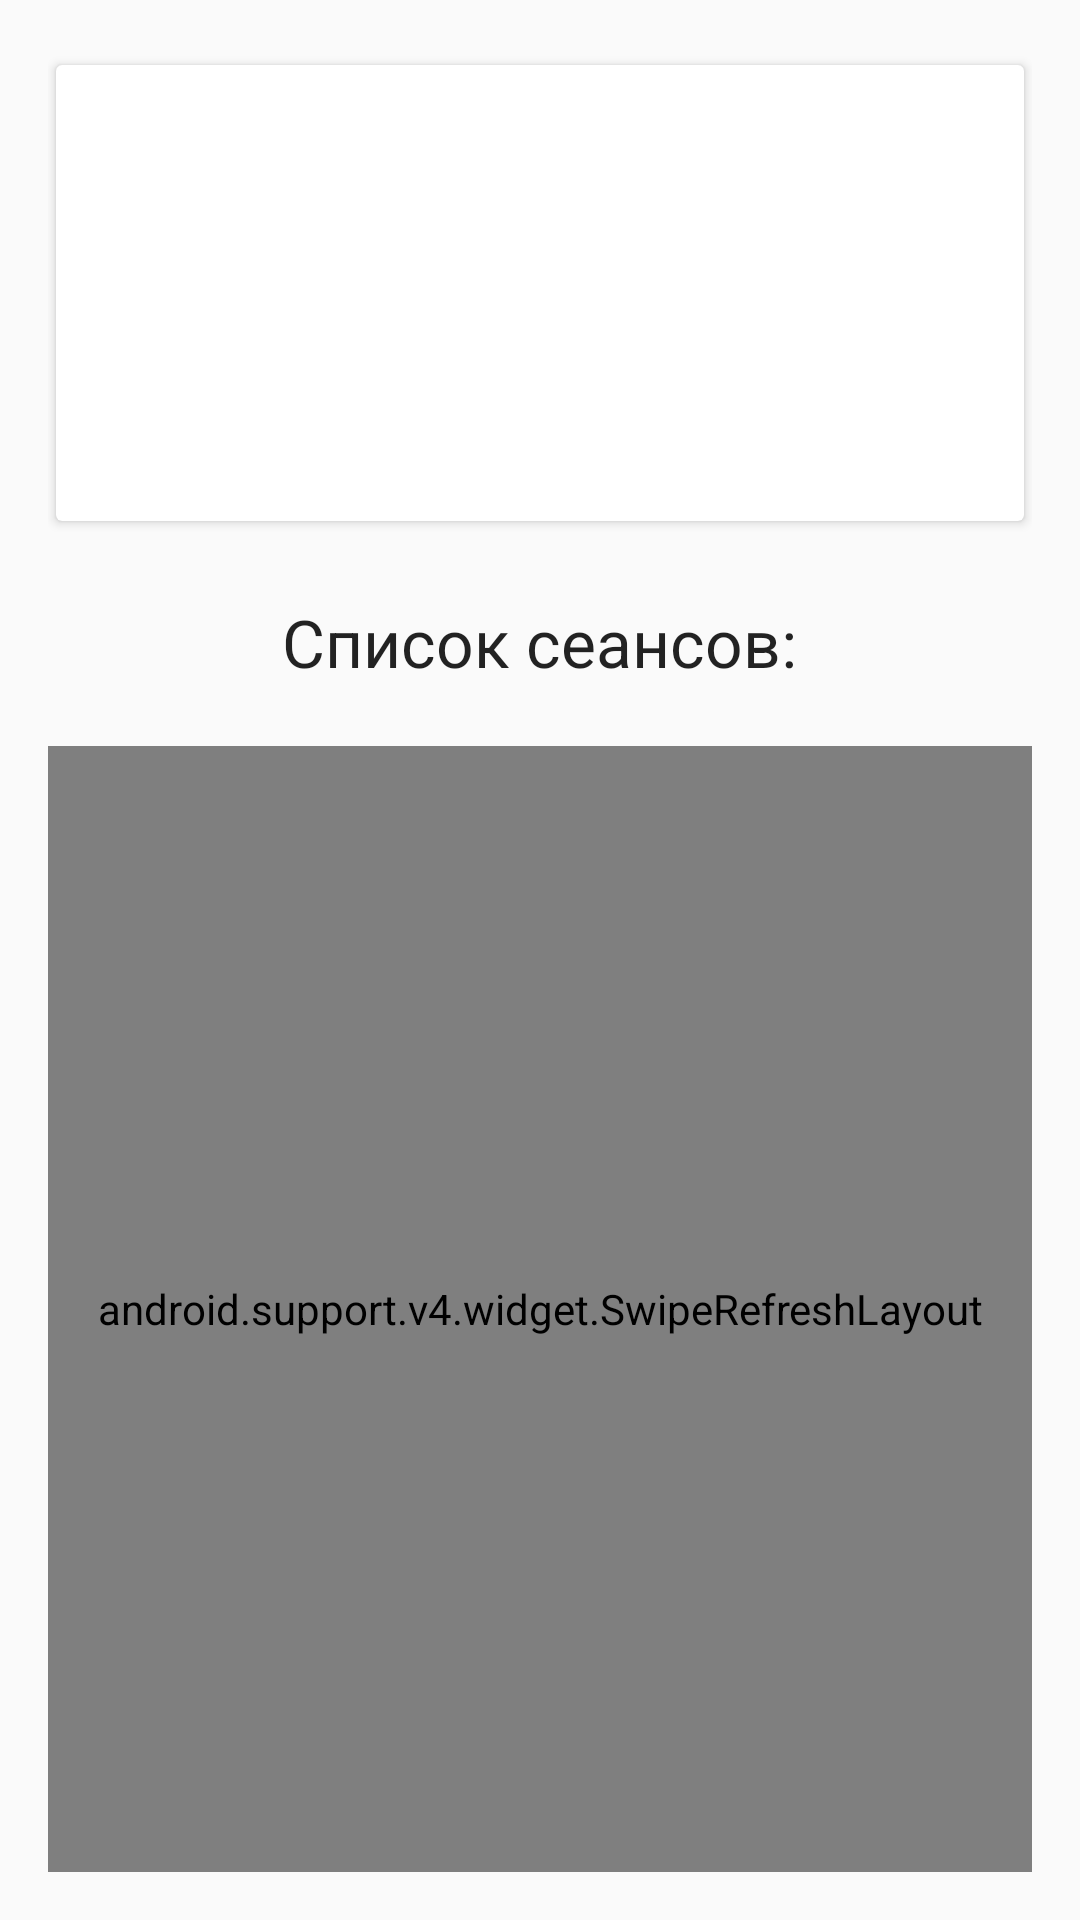

Android layout source for this screen:
<!-- AndroidManifest.xml: application theme AppTheme -->
<!-- res/layout/activity_seances.xml -->
<?xml version="1.0" encoding="utf-8"?>
<RelativeLayout xmlns:android="http://schemas.android.com/apk/res/android"
    xmlns:tools="http://schemas.android.com/tools"
    android:id="@+id/activity_seances"
    android:layout_width="match_parent"
    android:layout_height="match_parent"
    android:paddingBottom="@dimen/activity_vertical_margin"
    android:paddingLeft="@dimen/activity_horizontal_margin"
    android:paddingRight="@dimen/activity_horizontal_margin"
    android:paddingTop="@dimen/activity_vertical_margin"
    tools:context="kode.kinopoisk.example.ui.activities.SeancesActivity">

    <android.support.v7.widget.CardView
        xmlns:card_view="http://schemas.android.com/apk/res-auto"
        android:id="@+id/card_view"
        android:layout_width="match_parent"
        android:layout_height="wrap_content"
        android:layout_marginTop="2dp"
        android:layout_marginBottom="2dp"
        card_view:cardCornerRadius="2dp"
        card_view:cardUseCompatPadding="true">

        <RelativeLayout
            android:layout_width="match_parent"
            android:layout_height="wrap_content"
            android:background="@drawable/touchable_background_white">

            <ImageView
                android:contentDescription="@string/movie_card_image_view_content_description"
                android:id="@+id/image_movie"
                android:layout_width="80dp"
                android:layout_height="120dp"
                android:layout_alignParentTop="true"
                android:layout_alignParentLeft="true"
                android:layout_alignParentStart="true"
                android:layout_marginLeft="16dp"
                android:layout_marginStart="16dp"
                android:layout_marginTop="16dp"
                android:layout_marginBottom="16dp"/>

            <TextView
                android:id="@+id/text_title"
                android:layout_width="wrap_content"
                android:layout_height="wrap_content"
                android:layout_toRightOf="@id/image_movie"
                android:layout_toEndOf="@id/image_movie"
                android:layout_alignTop="@id/image_movie"
                android:layout_marginLeft="16dp"
                android:layout_marginRight="16dp"
                android:layout_marginBottom="6dp"
                android:maxLines="2"
                android:ellipsize="end"
                android:textColor="@android:color/black"
                android:textStyle="bold"/>

            <TextView
                android:id="@+id/text_genre"
                android:layout_width="wrap_content"
                android:layout_height="wrap_content"
                android:layout_below="@id/text_title"
                android:layout_alignLeft="@id/text_title"
                android:layout_alignStart="@id/text_title"
                android:layout_marginBottom="6dp"
                android:layout_marginRight="16dp"
                android:layout_marginEnd="16dp"
                android:maxLines="1"
                android:ellipsize="end"
                android:textColor="@color/black_87pc"/>

            <TextView
                android:id="@+id/text_premier"
                android:layout_width="wrap_content"
                android:layout_height="wrap_content"
                android:layout_below="@id/text_genre"
                android:layout_alignLeft="@id/text_genre"
                android:layout_alignStart="@id/text_genre"
                android:layout_marginBottom="6dp"
                android:layout_marginRight="16dp"
                android:layout_marginEnd="16dp"
                android:maxLines="1"
                android:ellipsize="end"
                android:textColor="@color/black_87pc"/>

            <TextView
                android:id="@+id/text_rating"
                android:layout_width="wrap_content"
                android:layout_height="wrap_content"
                android:layout_below="@id/text_premier"
                android:layout_alignLeft="@id/text_genre"
                android:layout_alignStart="@id/text_genre"
                android:layout_marginBottom="6dp"
                android:layout_marginRight="16dp"
                android:layout_marginEnd="16dp"
                android:maxLines="1"
                android:ellipsize="end"
                android:textColor="@color/black_87pc"/>

        </RelativeLayout>

    </android.support.v7.widget.CardView>

    <TextView
        android:id="@+id/label_seances"
        android:layout_width="wrap_content"
        android:layout_height="wrap_content"
        android:layout_below="@id/card_view"
        android:textColor="@color/black_87pc"
        android:textAppearance="@style/Base.TextAppearance.AppCompat.Large"
        android:text="@string/text_view_label_seances"
        android:layout_centerInParent="true"
        android:textAlignment="center"
        android:layout_margin="20dp"/>

    <android.support.v4.widget.SwipeRefreshLayout
        android:id="@+id/swipeContainer"
        android:layout_below="@id/label_seances"
        android:layout_width="match_parent"
        android:layout_height="match_parent">

        <android.support.v7.widget.RecyclerView
            android:id="@+id/recyclerSeances"
            android:layout_width="match_parent"
            android:layout_height="match_parent"
            android:clipToPadding="false"/>

    </android.support.v4.widget.SwipeRefreshLayout>

    <ProgressBar
        style="?android:attr/progressBarStyleLarge"
        android:id="@+id/progress"
        android:layout_width="wrap_content"
        android:layout_height="wrap_content"
        android:layout_centerInParent="true"
        android:visibility="gone" />

    <TextView
        style="@style/LargeGreyText"
        android:id="@+id/text_view_hint"
        android:layout_width="wrap_content"
        android:layout_height="wrap_content"
        android:layout_centerInParent="true"
        android:textAlignment="center"
        android:layout_margin="20dp"
        android:visibility="gone" />

</RelativeLayout>
<!-- resources referenced by this layout -->
<resources>
  <color name="black_87pc">#DD000000</color>
  <dimen name="activity_horizontal_margin">16dp</dimen>
  <dimen name="activity_vertical_margin">16dp</dimen>
  <string name="movie_card_image_view_content_description">Movie card movie image view.</string>
  <string name="text_view_label_seances">Список сеансов:</string>
  <style name="LargeGreyText" parent="GreyText">
          <item name="android:textAppearance">@style/TextAppearance.AppCompat.Title</item>
      </style>
  <style name="AppTheme" parent="Theme.AppCompat.Light.DarkActionBar">
          
          <item name="colorPrimary">@color/colorPrimary</item>
          <item name="colorPrimaryDark">@color/colorPrimaryDark</item>
          <item name="colorAccent">@color/colorAccent</item>
      </style>
  <style name="GreyText">
          <item name="android:textColor">@color/hint_color</item>
      </style>
  <color name="colorPrimary">#3F51B5</color>
  <color name="colorPrimaryDark">#303F9F</color>
  <color name="colorAccent">#FF4081</color>
  <color name="hint_color">#999999</color>
</resources>
